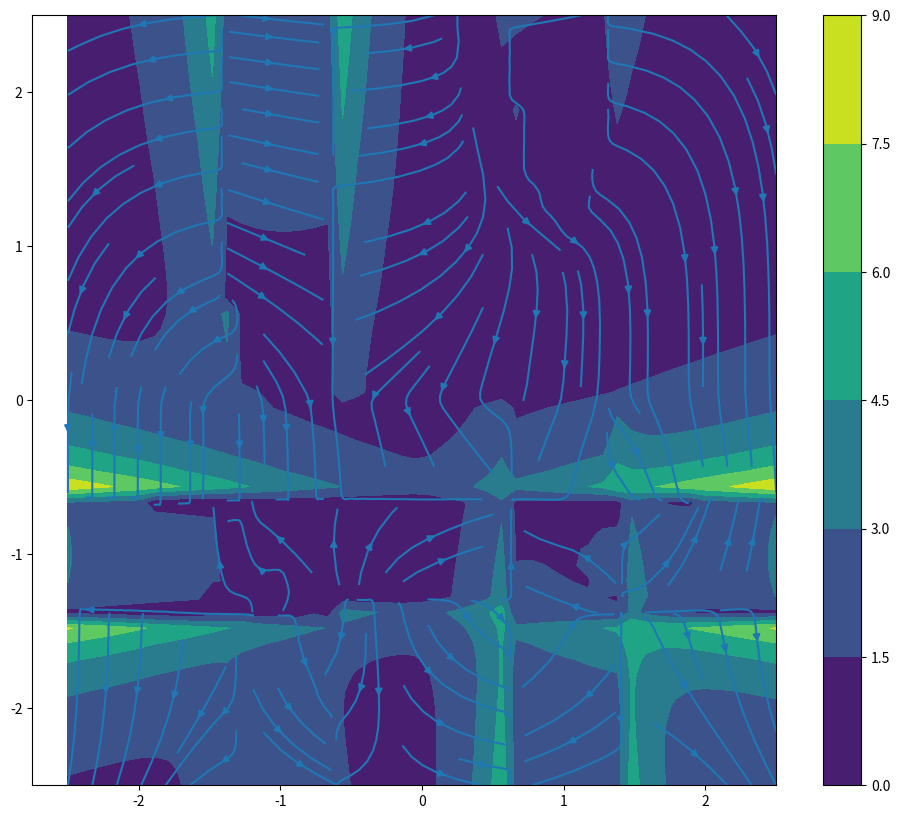

Generate this figure with matplotlib:
# This is a script to calculate the field in an arbitrary polyhedron.
# It is exactly accurate and analytical.
# It is programmed according to the algorithm described in

# The evaluation of the Biot–Savart integral, J.-C. Suh. 2000
# Journal of Engineering Mathematics
# https://doi.org/10.1023/A:1004666000020

# /// script
# requires-python = ">=3.12"
# dependencies = [
#     "matplotlib",
#     "numpy",
# ]
# ///

from itertools import pairwise
from math import pi, log, asin, sqrt, isclose
import numpy as np
import matplotlib.pyplot as plt
from mpl_toolkits.mplot3d.art3d import Poly3DCollection


def get_polygon_normal(polygon):
    """ Each row is a point on the polygon. Must be closed by including the first point at the end. """
    if polygon.shape[0] < 3:
        raise ValueError
    
    r0 = polygon[0]
    norm = np.cross(polygon[1] - r0, polygon[2] - r0)
    if polygon.shape[0] > 3:
        # A triangle is always coplanar
        for poly_vertex in polygon[3:]:
            if not isclose(np.dot(norm, poly_vertex - r0), 0.0):
                raise ValueError('Polygon is not planar')
    return norm / np.linalg.norm(norm)


def edge_contribution(e, r_0, r_1, x, y, ell):
    # This guy is scalar
    E = log((r_1 + ell - x) / (r_0 - x))
    F = ((y**2 + e*r_0) / (r_0 + e))**2 + ((y**2 + e*r_1) / (r_1 + e))**2 - y**2
    H = (sqrt(y**2 - e**2) * (y**2*ell + e*(ell - x)*r_0 + e*x*r_1)) / (y**2*(r_0 + e)*(r_1 + e))
    if F > 0:
        beta = asin(H)
    else:
        beta = pi - asin(H)
    
    return E - beta * e / sqrt(y**2 - e**2)


def L(polygon, r, omega):
    n = get_polygon_normal(polygon)
    assert isclose(np.linalg.norm(n), 1.0)
    e_n = n
    if np.dot(e_n, r) < 0.0:
        e_n = -e_n
    
    gamma = -np.cross(n, omega)

    K_1_sum = 0.0
    for vertex_0, vertex_1 in pairwise(polygon):
        ell = np.linalg.norm(vertex_1 - vertex_0)
        s_i = (vertex_1 - vertex_0) / ell
        assert isclose(np.linalg.norm(s_i), 1.0)
        r_0 = vertex_0 - r
        r_1 = vertex_1 - r
        e = np.dot(e_n, r_0)
        k = np.cross(s_i, r_0)
        k /= np.linalg.norm(k)
        x = -np.dot(r_0, s_i)
        y =  np.dot(r_0, np.cross(s_i, k))
        # print(f'r_0={r_0}, y={y}, e={e}')
        assert abs(e) <= abs(y)
        # It is just a coordinate transformation it should still have the same length
        assert isclose(sqrt(x**2 + y**2), np.linalg.norm(r_0))
        K_1 = edge_contribution(e, np.linalg.norm(r_0), np.linalg.norm(r_1), x, y, ell)
        b_i = np.dot(np.cross(n, r), s_i)
        K_1_sum += b_i * K_1
    return gamma * K_1
    
    
def field_for_volume(polygons, r, omega):
    field = np.zeros(3)
    for polygon in polygons:
        field += L(polygon, r, omega)
    return -field / (4*pi)


vertices = np.array([
    [-1.0, -1.0, -1.0],
    [1.0,  -1.0, -1.0],
    [1.0,   1.0, -1.0],
    [-1.0,  1.0, -1.0],
    
    [-1.0, -1.0, 1.0],
    [1.0,  -1.0, 1.0],
    [1.0,   1.0, 1.0],
    [-1.0,  1.0, 1.0],
])

CURRENT_DENSITY = np.array([0.0, 0.0, 2.0])
face1 = np.array([vertices[0], vertices[1], vertices[2], vertices[3], vertices[0]])
face2 = np.array([vertices[4], vertices[5], vertices[6], vertices[7], vertices[4]])
face3 = np.array([vertices[0], vertices[1], vertices[5], vertices[4], vertices[0]])
face4 = np.array([vertices[2], vertices[3], vertices[7], vertices[6], vertices[2]])
face5 = np.array([vertices[1], vertices[2], vertices[6], vertices[5], vertices[1]])
face6 = np.array([vertices[0], vertices[3], vertices[7], vertices[4], vertices[0]])
box = [face1, face2, face3, face4, face5, face6]

#fig = plt.figure()
#ax = fig.add_subplot(projection='3d')
#ax.add_collection3d(Poly3DCollection(box, alpha=0.2))
#plt.show()

r = np.array([-5.0, 0.0, 5.0])
print(field_for_volume(box, r, CURRENT_DENSITY))


## Plotting
X = np.linspace(-2.5, 2.5, 50)
Y = np.linspace(-2.5, 2.5, 50)
x_grid, y_grid = np.meshgrid(X, Y)

np_field = np.vectorize(lambda x_p, y_p: field_for_volume(box, np.array([x_p, y_p, 0.0]), CURRENT_DENSITY), signature='(),()->(n)')
B = np_field(x_grid, y_grid)
B_x = B[:, :, 0]
B_y = B[:, :, 1]

plt.rcParams["figure.figsize"] = (12, 10)
plt.streamplot(x_grid, y_grid, B_x, B_y)
plt.contourf(x_grid, y_grid, (B_x**2 + B_y**2)**0.5)
plt.colorbar()
plt.show()
